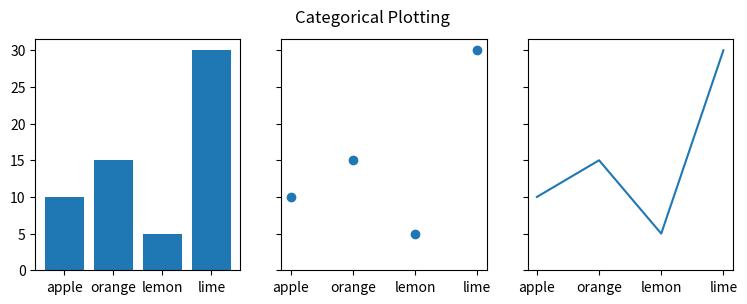
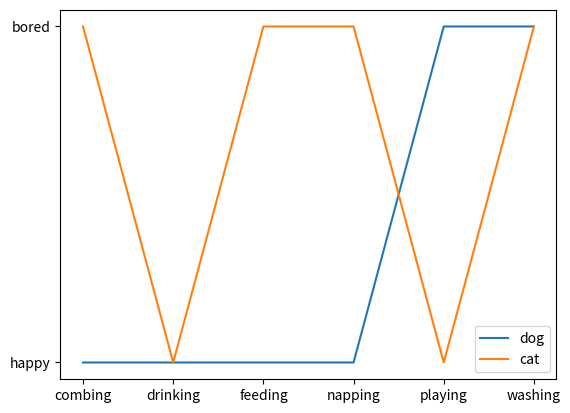

Write the Python code that produced these figures, in order.

import matplotlib.pyplot as plt

data = {'apple':10,'orange':15,'lemon':5,'lime':30}
names = list(data.keys())
values = list(data.values())

fig, axs = plt.subplots(1, 3, figsize=(9, 3), sharey=True)
#fig, axs = plt.subplots(1, 3, figsize=(9, 3), sharey=True)
axs[0].bar(names, values)
axs[1].scatter(names, values)
axs[2].plot(names,values)
fig.suptitle('Categorical Plotting')

plt.show()

cat = ['bored','happy','bored','bored','happy','bored']
dog = ['happy','happy','happy','happy','bored','bored']
activity = ['combing','drinking','feeding','napping','playing','washing']

fig, ax = plt.subplots()
ax.plot(activity, dog, label='dog')
ax.plot(activity, cat, label='cat')
ax.legend()

plt.show()
